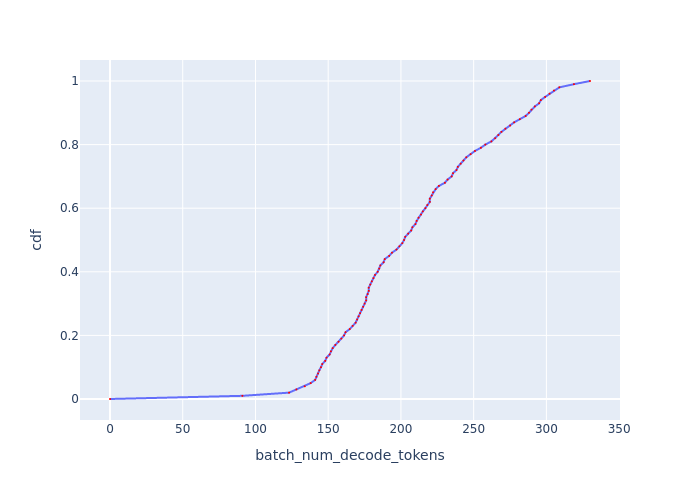

The file beside this chart, header and first rows:
, cdf, batch_num_decode_tokens
0, 0.0, 0.0
1, 0.01, 91.01
2, 0.02, 123.1
3, 0.03, 128.1
4, 0.04, 133.9
5, 0.05, 138
6, 0.06, 141
7, 0.07, 141.9
8, 0.08, 143
9, 0.09, 143.9
10, 0.1, 145
11, 0.11, 145.9
12, 0.12, 148
13, 0.13, 148.9
14, 0.14, 151
15, 0.15, 151.9
16, 0.16, 153.1
17, 0.17, 154.9
18, 0.18, 157.1
19, 0.19, 159
20, 0.2, 160.9
21, 0.21, 161.9
22, 0.22, 164.8
23, 0.23, 166.8
24, 0.24, 168.8
25, 0.25, 169.9
26, 0.26, 170.9
27, 0.27, 171.9
28, 0.28, 172.9
29, 0.29, 174
30, 0.3, 175
31, 0.31, 176.1
32, 0.32, 176.1
33, 0.33, 177.2
34, 0.34, 177.9
35, 0.35, 177.9
36, 0.36, 178.9
37, 0.37, 180
38, 0.38, 181.1
39, 0.39, 182.2
40, 0.4, 184
41, 0.41, 185.1
42, 0.42, 185.9
43, 0.43, 188.1
44, 0.44, 188.9
45, 0.45, 191.9
46, 0.46, 193.8
47, 0.47, 197
48, 0.48, 198.9
49, 0.49, 200.9
50, 0.5, 202.1
51, 0.51, 203
52, 0.52, 205
53, 0.53, 207.1
54, 0.54, 207.9
55, 0.55, 210
56, 0.56, 210.8
57, 0.57, 212.1
58, 0.58, 213.8
59, 0.59, 215.1
... 41 more rows
